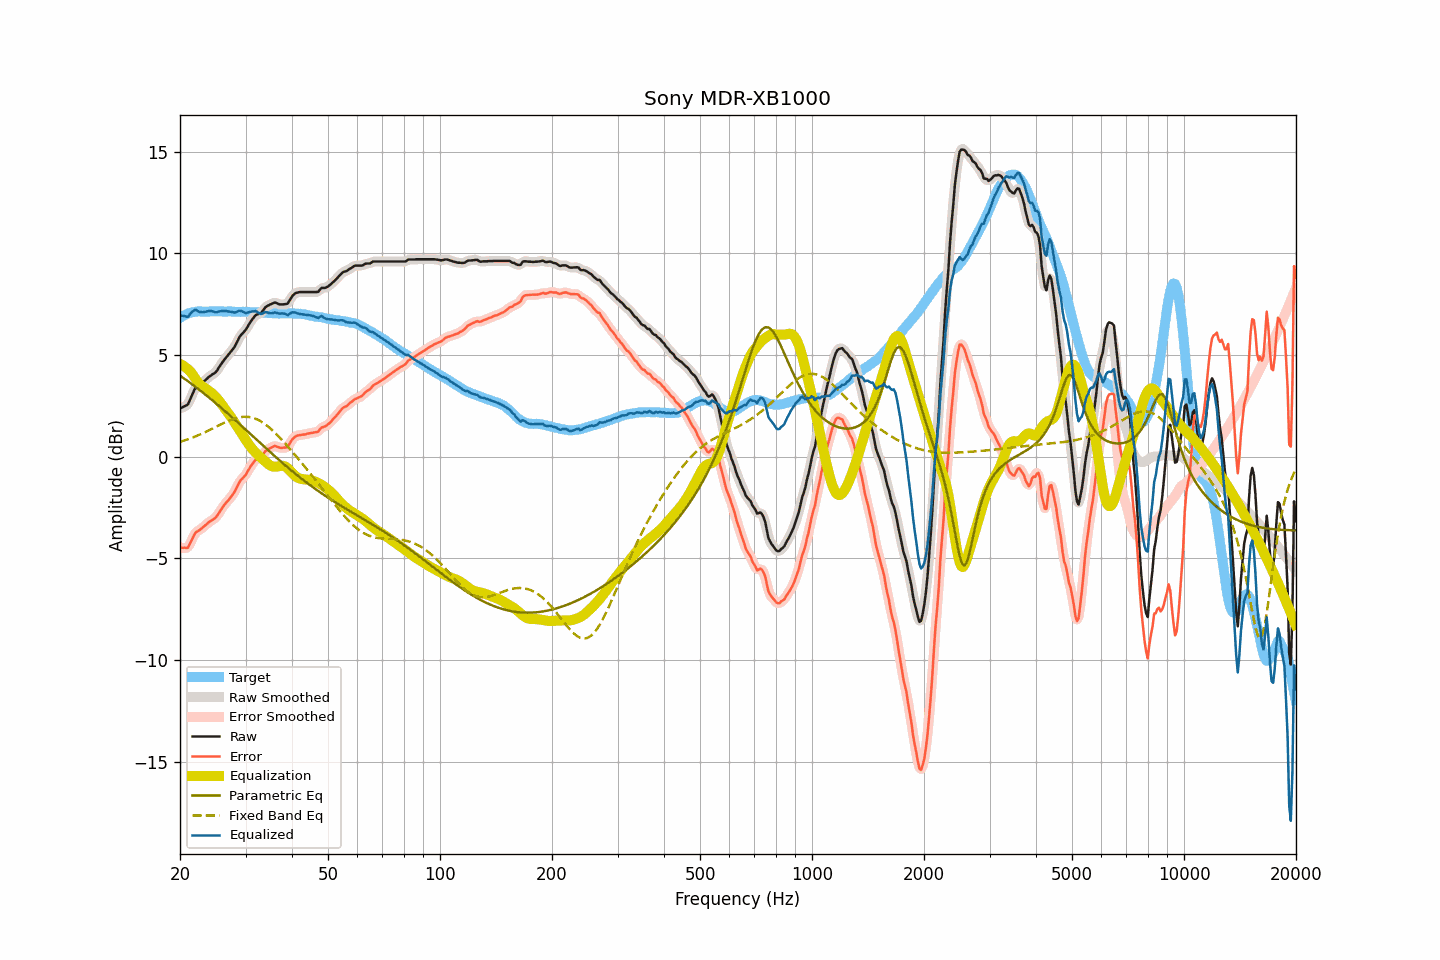

The data file committed next to this chart (first rows):
frequency, raw, smoothed, error, error_smoothed, equalization, parametric_eq, fixed_band_eq, equalized_raw, equalized_smoothed, target
20.00, 2.37, 2.39, -4.46, -4.44, 4.56, 3.99, 0.73, 6.93, 6.95, 6.83
20.20, 2.41, 2.40, -4.47, -4.48, 4.52, 3.94, 0.76, 6.94, 6.92, 6.88
20.40, 2.45, 2.43, -4.48, -4.50, 4.48, 3.88, 0.78, 6.93, 6.91, 6.93
20.61, 2.49, 2.48, -4.47, -4.49, 4.43, 3.82, 0.81, 6.92, 6.90, 6.96
20.81, 2.52, 2.53, -4.49, -4.48, 4.37, 3.77, 0.83, 6.89, 6.89, 7.01
21.02, 2.58, 2.62, -4.47, -4.43, 4.30, 3.71, 0.86, 6.88, 6.92, 7.05
21.23, 2.76, 2.75, -4.31, -4.32, 4.22, 3.65, 0.89, 6.99, 6.98, 7.07
21.44, 2.94, 2.94, -4.14, -4.15, 4.14, 3.60, 0.92, 7.09, 7.08, 7.09
21.66, 3.12, 3.13, -3.99, -3.97, 4.02, 3.54, 0.95, 7.14, 7.16, 7.11
21.87, 3.30, 3.29, -3.81, -3.83, 3.90, 3.48, 0.98, 7.21, 7.20, 7.12
22.09, 3.43, 3.41, -3.70, -3.72, 3.79, 3.42, 1.01, 7.22, 7.20, 7.14
22.31, 3.48, 3.49, -3.66, -3.65, 3.69, 3.36, 1.05, 7.17, 7.18, 7.15
22.54, 3.53, 3.54, -3.61, -3.61, 3.60, 3.30, 1.08, 7.13, 7.14, 7.15
22.76, 3.59, 3.59, -3.55, -3.55, 3.52, 3.23, 1.11, 7.12, 7.11, 7.14
22.99, 3.64, 3.65, -3.49, -3.49, 3.46, 3.17, 1.15, 7.10, 7.11, 7.13
23.22, 3.71, 3.71, -3.42, -3.42, 3.41, 3.11, 1.19, 7.12, 7.12, 7.13
23.45, 3.78, 3.78, -3.35, -3.35, 3.35, 3.05, 1.22, 7.14, 7.14, 7.13
23.69, 3.85, 3.86, -3.29, -3.28, 3.30, 2.98, 1.26, 7.15, 7.16, 7.14
23.92, 3.93, 3.92, -3.21, -3.22, 3.24, 2.92, 1.30, 7.18, 7.17, 7.14
24.16, 3.98, 3.99, -3.17, -3.16, 3.18, 2.85, 1.34, 7.16, 7.17, 7.15
24.40, 4.04, 4.04, -3.12, -3.11, 3.12, 2.79, 1.38, 7.16, 7.15, 7.16
24.65, 4.09, 4.09, -3.06, -3.07, 3.04, 2.72, 1.42, 7.14, 7.13, 7.15
24.89, 4.14, 4.15, -3.00, -2.99, 2.96, 2.65, 1.46, 7.11, 7.12, 7.15
25.14, 4.23, 4.24, -2.91, -2.91, 2.88, 2.59, 1.50, 7.11, 7.12, 7.15
25.39, 4.36, 4.36, -2.79, -2.80, 2.78, 2.52, 1.53, 7.14, 7.13, 7.16
25.65, 4.48, 4.48, -2.67, -2.67, 2.68, 2.45, 1.57, 7.16, 7.16, 7.15
25.91, 4.60, 4.60, -2.54, -2.55, 2.57, 2.38, 1.61, 7.17, 7.17, 7.14
26.16, 4.71, 4.71, -2.43, -2.43, 2.46, 2.32, 1.65, 7.17, 7.17, 7.14
26.43, 4.81, 4.81, -2.33, -2.33, 2.35, 2.25, 1.69, 7.16, 7.17, 7.14
26.69, 4.91, 4.91, -2.23, -2.23, 2.25, 2.18, 1.72, 7.16, 7.16, 7.14
26.96, 5.00, 5.00, -2.15, -2.14, 2.14, 2.11, 1.76, 7.14, 7.15, 7.15
27.23, 5.10, 5.10, -2.05, -2.05, 2.04, 2.04, 1.79, 7.14, 7.14, 7.15
27.50, 5.20, 5.20, -1.94, -1.95, 1.92, 1.97, 1.82, 7.12, 7.12, 7.15
27.77, 5.30, 5.30, -1.83, -1.83, 1.80, 1.90, 1.85, 7.10, 7.10, 7.13
28.05, 5.41, 5.42, -1.72, -1.71, 1.68, 1.83, 1.88, 7.09, 7.10, 7.13
28.33, 5.56, 5.57, -1.56, -1.56, 1.55, 1.76, 1.90, 7.12, 7.12, 7.12
28.62, 5.72, 5.72, -1.40, -1.40, 1.43, 1.68, 1.92, 7.15, 7.15, 7.12
28.90, 5.88, 5.87, -1.25, -1.26, 1.30, 1.61, 1.94, 7.19, 7.17, 7.13
29.19, 5.99, 5.99, -1.13, -1.14, 1.18, 1.54, 1.95, 7.17, 7.17, 7.12
29.48, 6.07, 6.08, -1.06, -1.05, 1.06, 1.47, 1.96, 7.13, 7.13, 7.14
29.78, 6.16, 6.16, -0.96, -0.97, 0.94, 1.40, 1.97, 7.10, 7.10, 7.12
30.08, 6.25, 6.26, -0.88, -0.86, 0.82, 1.32, 1.97, 7.07, 7.08, 7.13
30.38, 6.39, 6.39, -0.73, -0.73, 0.70, 1.25, 1.96, 7.09, 7.09, 7.12
30.68, 6.52, 6.52, -0.60, -0.60, 0.59, 1.18, 1.95, 7.11, 7.11, 7.12
30.99, 6.65, 6.65, -0.47, -0.47, 0.48, 1.11, 1.94, 7.13, 7.13, 7.12
31.30, 6.76, 6.76, -0.35, -0.35, 0.38, 1.03, 1.92, 7.14, 7.15, 7.11
31.61, 6.86, 6.87, -0.25, -0.24, 0.29, 0.96, 1.90, 7.15, 7.16, 7.11
31.93, 6.96, 6.95, -0.15, -0.16, 0.20, 0.89, 1.87, 7.16, 7.15, 7.11
32.24, 7.00, 6.99, -0.09, -0.11, 0.12, 0.82, 1.84, 7.13, 7.12, 7.10
32.57, 7.02, 7.02, -0.08, -0.08, 0.05, 0.74, 1.80, 7.07, 7.07, 7.10
32.89, 7.04, 7.06, -0.06, -0.04, -0.02, 0.67, 1.75, 7.02, 7.04, 7.10
33.22, 7.12, 7.13, 0.03, 0.04, -0.09, 0.60, 1.71, 7.03, 7.04, 7.09
33.55, 7.23, 7.23, 0.15, 0.15, -0.16, 0.53, 1.66, 7.08, 7.07, 7.09
33.89, 7.34, 7.33, 0.27, 0.25, -0.23, 0.45, 1.60, 7.11, 7.10, 7.07
34.23, 7.40, 7.40, 0.32, 0.32, -0.30, 0.38, 1.54, 7.10, 7.10, 7.08
34.57, 7.44, 7.45, 0.38, 0.38, -0.37, 0.31, 1.47, 7.08, 7.08, 7.07
34.92, 7.48, 7.48, 0.42, 0.42, -0.42, 0.24, 1.41, 7.06, 7.06, 7.06
35.27, 7.52, 7.52, 0.46, 0.47, -0.46, 0.17, 1.34, 7.06, 7.06, 7.06
35.62, 7.55, 7.56, 0.49, 0.50, -0.48, 0.10, 1.26, 7.07, 7.07, 7.06
35.97, 7.59, 7.57, 0.54, 0.52, -0.49, 0.03, 1.19, 7.10, 7.08, 7.05
... 635 more rows
